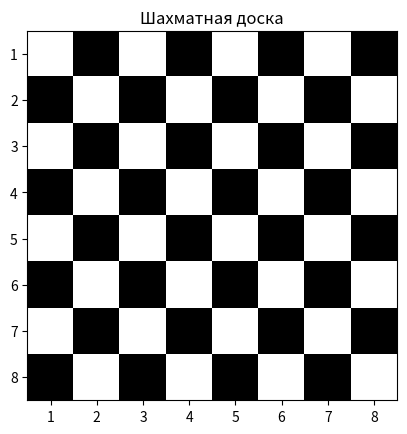

The script that saved this image:
import matplotlib.pyplot as plt
import numpy as np

def draw_chess_board():
    # Создаем матрицу 8x8, где 0 - белая клетка, 1 - черная клетка
    board = np.zeros((8, 8))
    board[1::2, ::2] = 1  # Черные клетки на четных строках
    board[::2, 1::2] = 1  # Черные клетки на нечетных строках

    plt.imshow(board, cmap='gray', extent=[0, 8, 0, 8])
    plt.xticks(np.arange(0.5, 8.5), range(1, 9))
    plt.yticks(np.arange(0.5, 8.5), range(1, 9))
    plt.grid(False)
    plt.gca().invert_yaxis()  # Инвертируем ось Y для правильного отображения
    plt.title('Шахматная доска')
    plt.show()

draw_chess_board()
